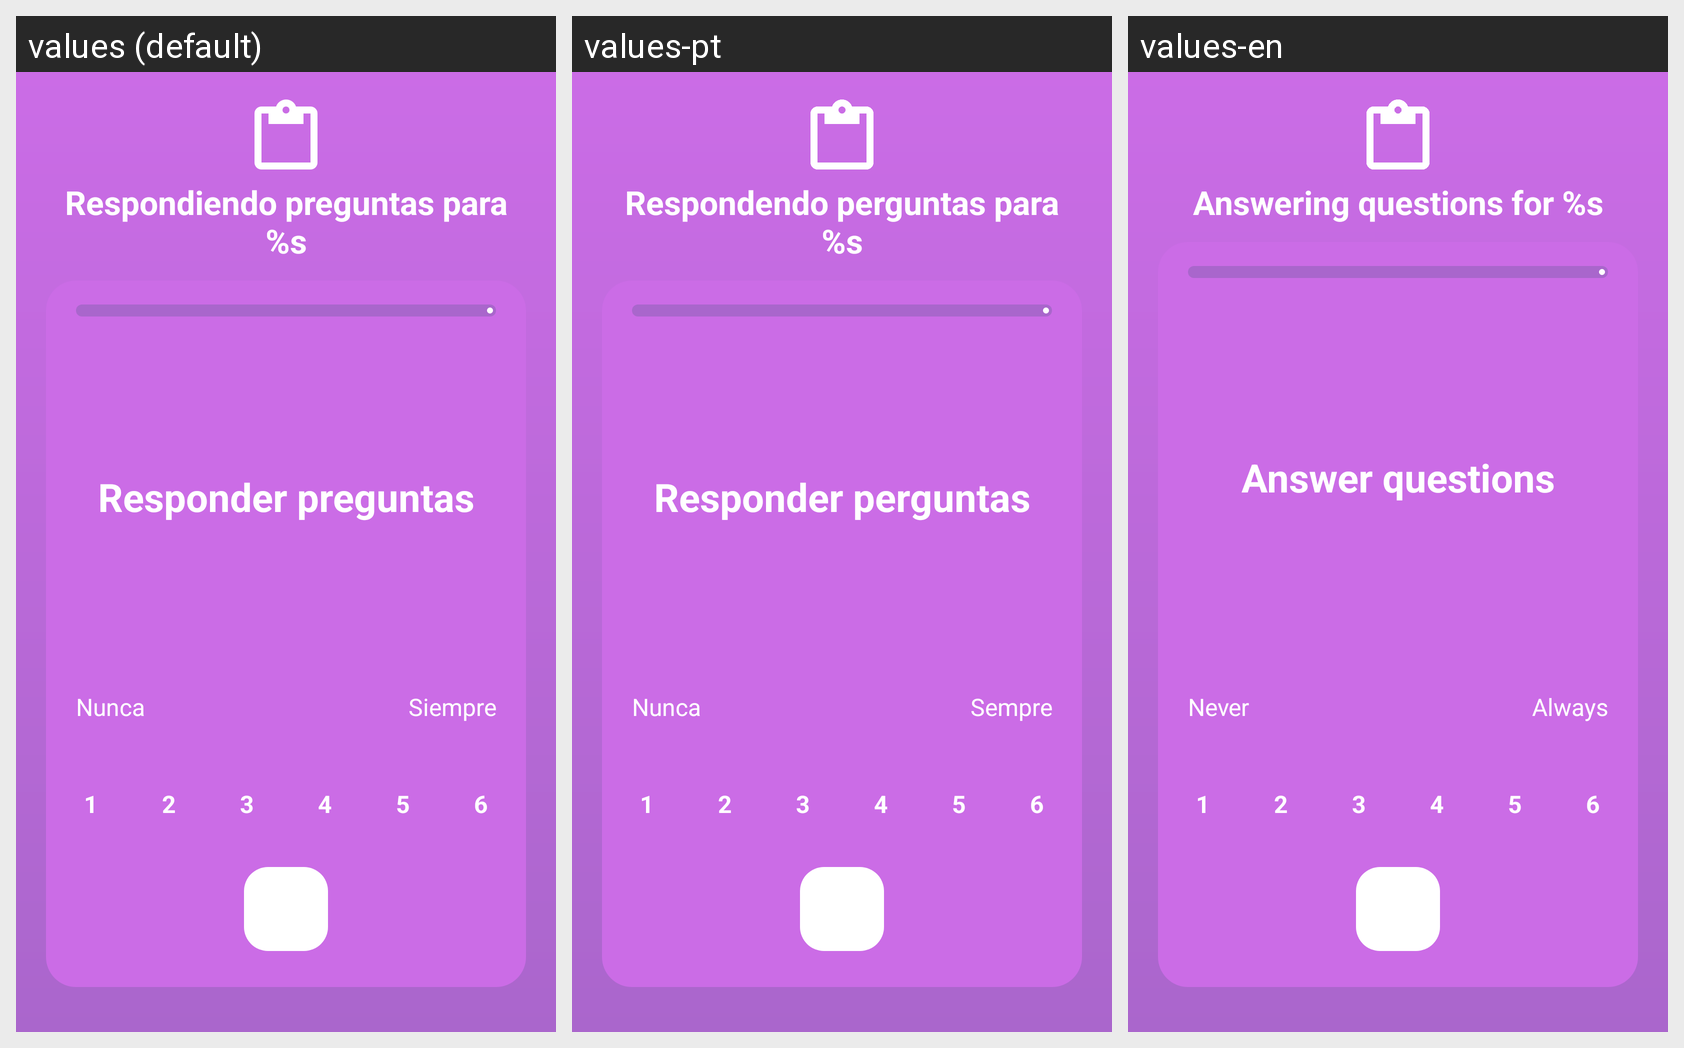

Locale-by-locale string values for the Android screen shown in this grid:
Android screen res/layout/activity_answer.xml rendered under 3 locales, left to right: values (default), values-pt, values-en. Device: Nexus 5 (rendered at 1080×1920; each locale shown at half size, 540×960, under a caption strip naming it); theme Theme.CRIApp.
Strings drawn on this screen, with the default value and each locale's value (text and hints the layout hard-codes, and strings that could not be matched under every locale, appear in the picture but are not listed):

answering_questions_for
  values: Respondiendo preguntas para %s
  values-pt: Respondendo perguntas para %s
  values-en: Answering questions for %s

answer_questions
  values: Responder preguntas
  values-pt: Responder perguntas
  values-en: Answer questions

answer_scale_never
  values: Nunca
  values-pt: Nunca
  values-en: Never

answer_scale_always
  values: Siempre
  values-pt: Sempre
  values-en: Always
